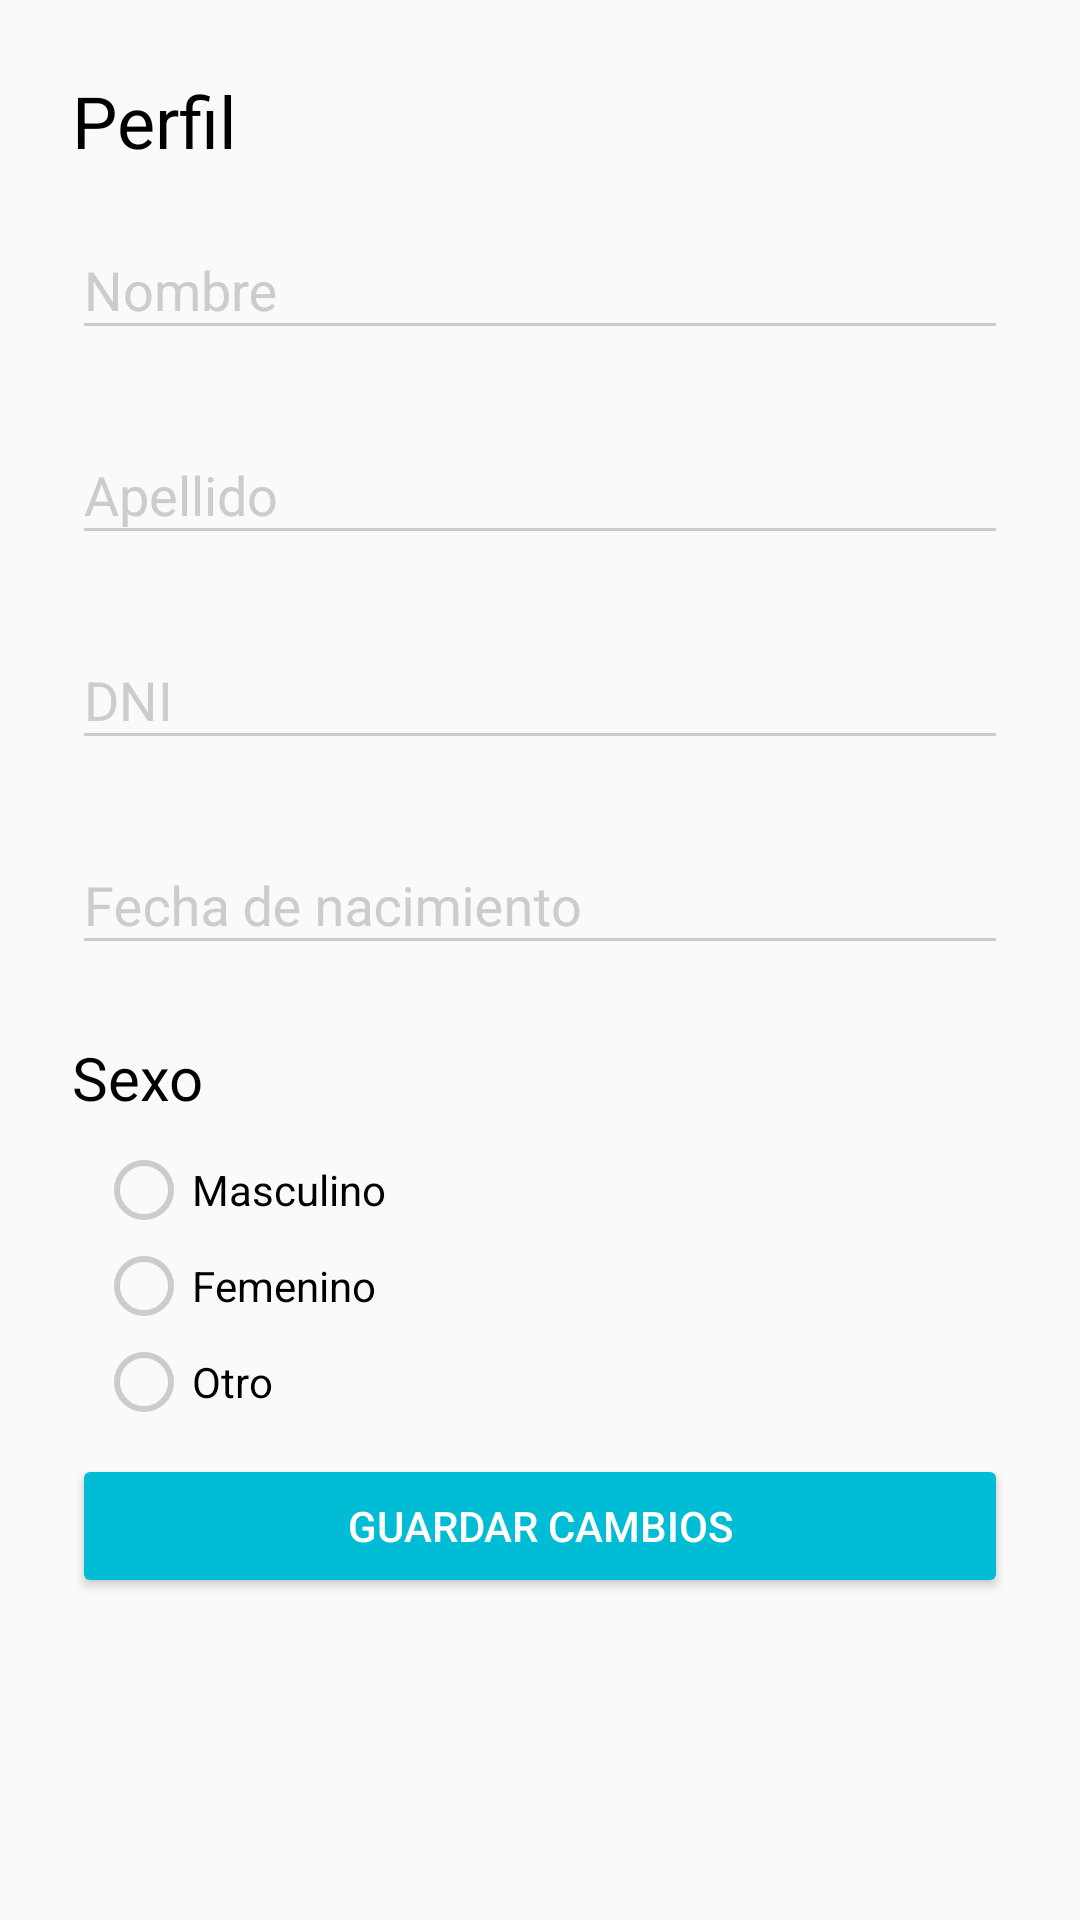

Android layout source for this screen:
<!-- AndroidManifest.xml: application theme AppTheme.NoActionBar -->
<!-- res/layout/fragment_profile.xml -->
<?xml version="1.0" encoding="utf-8"?>
<FrameLayout
    xmlns:android="http://schemas.android.com/apk/res/android"
    android:layout_width="match_parent"
    android:layout_height="match_parent"
    android:padding="24dp">

    <android.support.v4.widget.NestedScrollView
        android:layout_width="match_parent"
        android:layout_height="match_parent">

        <LinearLayout
            android:orientation="vertical"
            android:layout_width="match_parent"
            android:layout_height="wrap_content"
            android:gravity="start">

            <TextView
                android:layout_width="wrap_content"
                android:layout_height="wrap_content"
                android:text="@string/menu_medical_profile"
                android:textSize="24sp"
                android:textColor="@color/black"/>

            

            <android.support.design.widget.TextInputLayout
                android:layout_width="match_parent"
                android:layout_height="wrap_content"
                android:layout_marginBottom="8dp"
                android:layout_marginTop="8dp">

                <EditText
                    android:id="@+id/input_name"
                    android:layout_width="match_parent"
                    android:layout_height="wrap_content"
                    android:hint="@string/name"
                    android:inputType="textPersonName" />

            </android.support.design.widget.TextInputLayout>

            

            <android.support.design.widget.TextInputLayout
                android:layout_width="match_parent"
                android:layout_height="wrap_content"
                android:layout_marginBottom="8dp"
                android:layout_marginTop="8dp">

                <EditText
                    android:id="@+id/input_surname"
                    android:layout_width="match_parent"
                    android:layout_height="wrap_content"
                    android:hint="@string/surname"
                    android:inputType="textPersonName" />

            </android.support.design.widget.TextInputLayout>

            

            <android.support.design.widget.TextInputLayout
                android:layout_width="match_parent"
                android:layout_height="wrap_content"
                android:layout_marginBottom="8dp"
                android:layout_marginTop="8dp">

                <EditText
                    android:id="@+id/input_id"
                    android:layout_width="match_parent"
                    android:layout_height="wrap_content"
                    android:hint="@string/id"
                    android:inputType="number" />

            </android.support.design.widget.TextInputLayout>

            

            <android.support.design.widget.TextInputLayout
                android:layout_width="match_parent"
                android:layout_height="wrap_content"
                android:layout_marginBottom="8dp"
                android:layout_marginTop="8dp">

                <EditText
                    android:id="@+id/input_birthday"
                    android:layout_width="match_parent"
                    android:layout_height="wrap_content"
                    android:hint="@string/birthday"
                    android:focusable="false"
                    android:enabled="true"/>

            </android.support.design.widget.TextInputLayout>

            

            <TextView
                android:layout_width="wrap_content"
                android:layout_height="wrap_content"
                android:text="@string/sex"
                android:textSize="20sp"
                android:textColor="@color/black"
                android:layout_marginTop="16dp"/>

            <RadioGroup
                android:id="@+id/input_sex"
                android:layout_width="fill_parent"
                android:layout_height="wrap_content"
                android:orientation="vertical"
                android:padding="8dp">

                <RadioButton android:id="@+id/male"
                    android:layout_width="wrap_content"
                    android:layout_height="wrap_content"
                    android:text="@string/male" />

                <RadioButton android:id="@+id/female"
                    android:layout_width="wrap_content"
                    android:layout_height="wrap_content"
                    android:text="@string/female"/>

                <RadioButton android:id="@+id/other"
                    android:layout_width="wrap_content"
                    android:layout_height="wrap_content"
                    android:text="@string/other"/>

            </RadioGroup>

            

            <LinearLayout
                android:layout_width="match_parent"
                android:layout_height="wrap_content"
                android:orientation="vertical"
                android:id="@+id/layout_contacts"
                android:visibility="gone"
                >

                <TextView
                    android:id="@+id/text_contacts"
                    android:layout_height="wrap_content"
                    android:layout_width="match_parent"
                    android:text="@string/contacts"
                    android:textSize="24sp"
                    android:textColor="@color/black"
                    android:layout_marginTop="16dp"/>

                <android.support.v7.widget.RecyclerView
                    android:id="@+id/contacts"
                    android:layout_width="match_parent"
                    android:layout_height="wrap_content"
                    android:scrollbars="none"/>

                <Button
                    android:id="@+id/btn_add_contact"
                    android:layout_width="match_parent"
                    android:layout_height="wrap_content"
                    android:layout_marginTop="24dp"
                    android:padding="12dp"
                    android:text="@string/add_contact"
                    android:theme="@style/AppTheme.Button" />

            </LinearLayout>


            

            <Button
                android:id="@+id/btn_save"
                android:layout_width="match_parent"
                android:layout_height="wrap_content"
                android:padding="12dp"
                android:text="@string/save"
                android:theme="@style/AppTheme.Button" />

        </LinearLayout>

    </android.support.v4.widget.NestedScrollView>

</FrameLayout>
<!-- resources referenced by this layout -->
<resources>
  <color name="black">#000000</color>
  <string name="add_contact">Agregar contacto de emergencia</string>
  <string name="birthday">Fecha de nacimiento</string>
  <string name="contacts">Contactos de emergencia</string>
  <string name="female">Femenino</string>
  <string name="id">DNI</string>
  <string name="male">Masculino</string>
  <string name="menu_medical_profile">Perfil</string>
  <string name="name">Nombre</string>
  <string name="other">Otro</string>
  <string name="save">Guardar cambios</string>
  <string name="sex">Sexo</string>
  <string name="surname">Apellido</string>
  <style name="AppTheme.Button" parent="Widget.AppCompat.Button.Colored">
          <item name="colorButtonNormal">@color/primary</item>
          <item name="android:textColor">@color/white</item>
      </style>
  <style name="AppTheme.NoActionBar" parent="AppTheme">
  
          <item name="windowActionBar">false</item>
          <item name="windowNoTitle">true</item>
          <item name="android:windowFullscreen">false</item>
  
      </style>
  <color name="primary">#00bcd4</color>
  <color name="white">#FFFFFF</color>
  <style name="AppTheme" parent="Theme.AppCompat.Light.DarkActionBar">
  
          <item name="colorPrimary">@color/primary</item>
          <item name="colorPrimaryDark">@color/primary_dark</item>
          <item name="colorAccent">@color/accent</item>
  
          <item name="colorControlNormal">@color/iron</item>
          <item name="colorControlActivated">@color/primary</item>
          <item name="colorControlHighlight">@color/primary</item>
          <item name="android:textColorHint">@color/iron</item>
  
      </style>
  <color name="primary_dark">#008ba3</color>
  <color name="accent">#afeeff</color>
  <color name="iron">#CCCCCC</color>
</resources>
